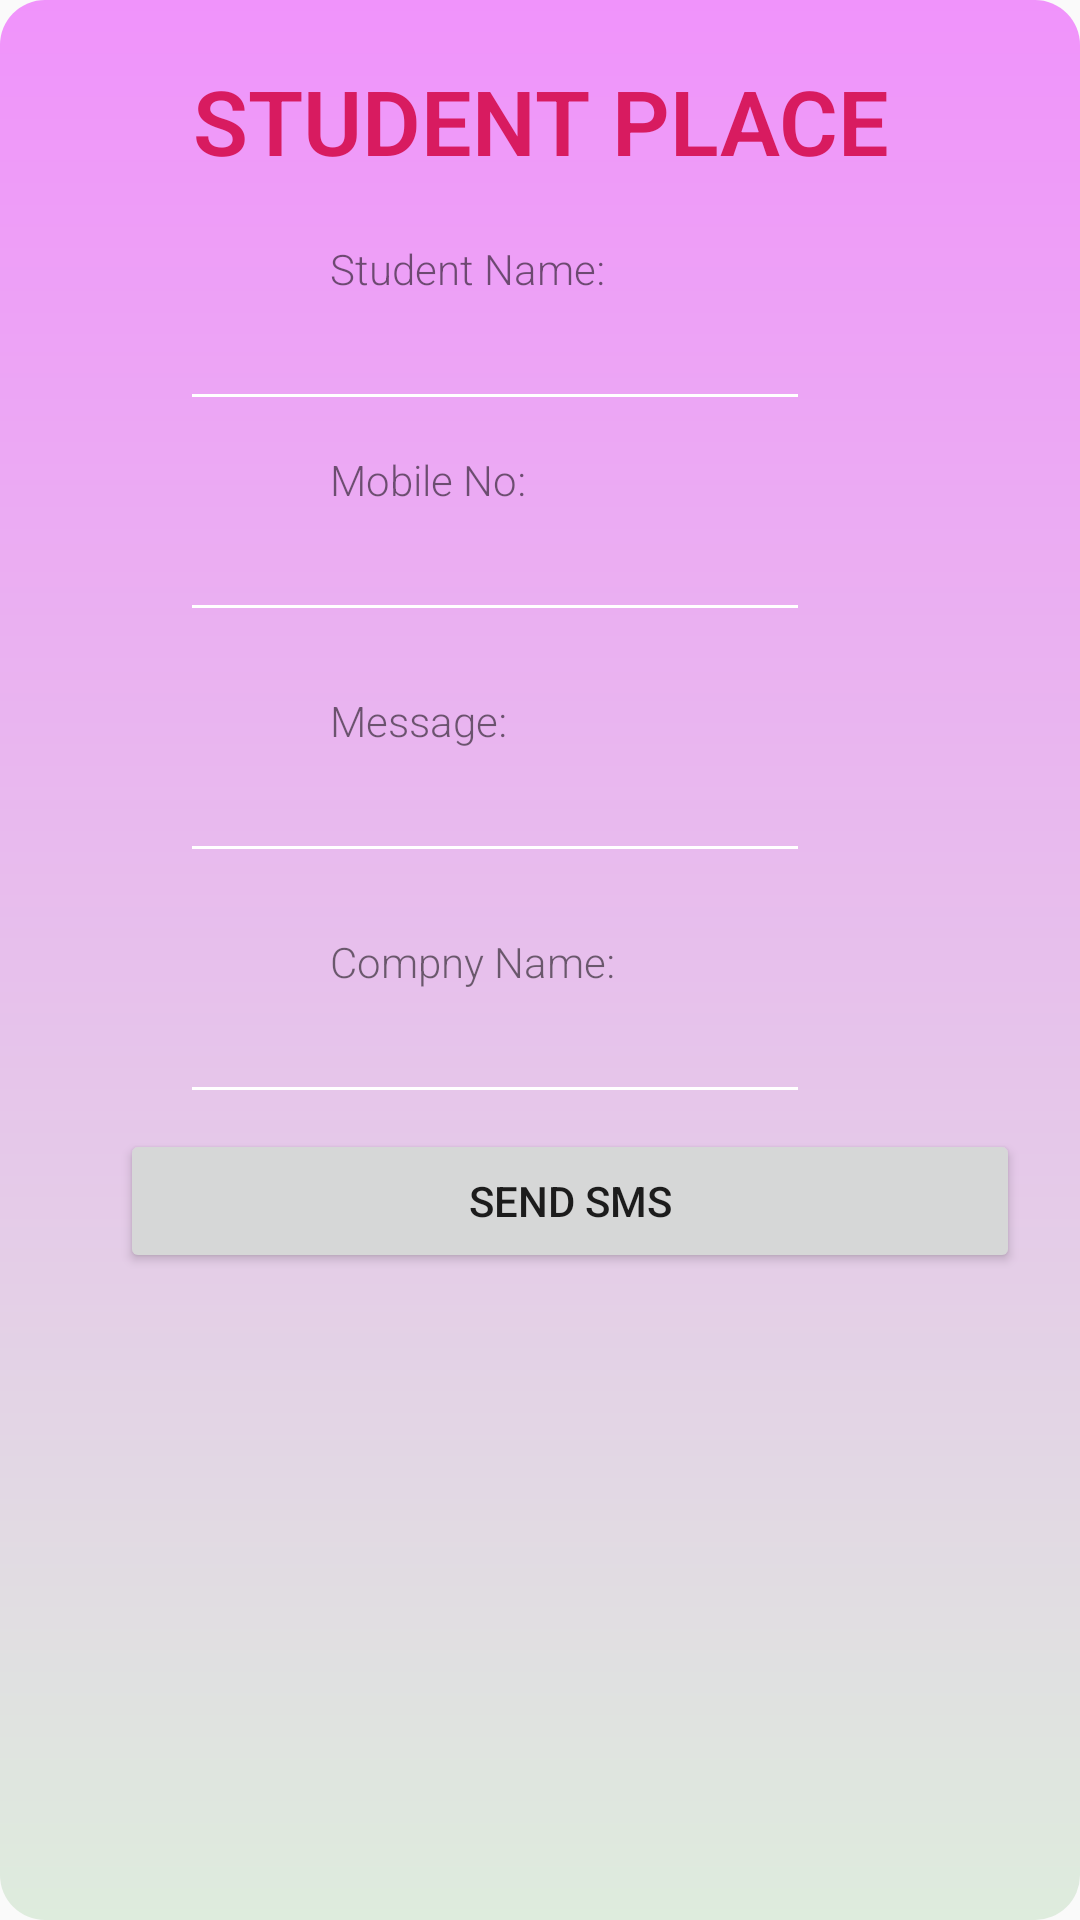

Reconstruct the res/layout file that produces this screen, plus the resources it refers to.
<!-- AndroidManifest.xml: application theme AppTheme -->
<!-- res/layout/activity_send_place_student.xml -->
<?xml version="1.0" encoding="utf-8"?>
<LinearLayout xmlns:android="http://schemas.android.com/apk/res/android"
    xmlns:app="http://schemas.android.com/apk/res-auto"
    xmlns:tools="http://schemas.android.com/tools"
    android:layout_width="match_parent"
    android:layout_height="match_parent"
    tools:context=".SendPlaceStudent"
    android:padding="10dp"
    android:background="@drawable/instruction"
    android:orientation="vertical">
<LinearLayout
    android:layout_width="match_parent"
    android:layout_height="wrap_content"
    android:orientation="vertical">


        <RelativeLayout
            android:id="@+id/rl2"
            android:layout_width="match_parent"
            android:layout_height="wrap_content"
            android:padding="10dp">

            <TextView
                android:id="@+id/label_custt"
                android:layout_width="match_parent"
                android:layout_height="40dp"
                android:gravity="center_horizontal"
                android:text="STUDENT PLACE"
                android:textColor="@color/colorAccent"
                android:textSize="30dp"
                android:textStyle="bold" />
        </RelativeLayout>

        <TextView
            android:id="@+id/textView1"
            android:layout_width="wrap_content"
            android:layout_height="wrap_content"
            android:layout_marginLeft="100dp"
            android:layout_marginTop="10dp"
            android:text="Student Name:" />

        <EditText
            android:id="@+id/editText1"
            android:layout_width="wrap_content"
            android:layout_height="wrap_content"
            android:layout_alignBaseline="@id/textView1"
            android:layout_marginLeft="50dp"
            android:layout_toRightOf="@id/textView1"
            android:ems="10"
            android:inputType="number" />

        <TextView
            android:id="@+id/textView2"
            android:layout_width="wrap_content"
            android:layout_height="wrap_content"
            android:layout_marginLeft="100dp"
            android:layout_marginTop="10dp"
            android:text="Mobile No:" />

        <EditText
            android:id="@+id/editText2"
            android:layout_width="wrap_content"
            android:layout_height="wrap_content"
            android:layout_below="@id/textView2"
            android:layout_alignBaseline="@id/textView2"
            android:layout_marginLeft="50dp"
            android:layout_toRightOf="@id/textView2"
            android:ems="10"
            android:inputType="number" />

        <TextView
            android:id="@+id/textView3"
            android:layout_width="wrap_content"
            android:layout_height="wrap_content"
            android:layout_below="@id/textView1"
            android:layout_marginLeft="100dp"
            android:layout_marginTop="20dp"
            android:text="Message:" />

        <EditText
            android:id="@+id/editText3"
            android:layout_width="wrap_content"
            android:layout_height="wrap_content"
            android:layout_below="@id/editText1"
            android:layout_marginLeft="50dp"
            android:layout_toRightOf="@id/textView2"
            android:ems="10"
            android:inputType="textMultiLine" />

        <TextView
            android:id="@+id/textView4"
            android:layout_width="wrap_content"
            android:layout_height="wrap_content"
            android:layout_below="@id/textView1"
            android:layout_marginLeft="100dp"
            android:layout_marginTop="20dp"
            android:text="Compny Name:" />

        <EditText
            android:id="@+id/editText4"
            android:layout_width="wrap_content"
            android:layout_height="wrap_content"
            android:layout_below="@id/editText1"
            android:layout_marginLeft="50dp"
            android:layout_toRightOf="@id/textView2"
            android:ems="10"
            android:inputType="textMultiLine" />


            <Button
                android:id="@+id/button1"
                android:layout_width="300dp"
                android:layout_height="wrap_content"
                android:layout_below="@id/textView2"
                android:layout_marginLeft="30dp"
                android:layout_marginTop="5dp"
                android:text="Send SMS" />

</LinearLayout>
</LinearLayout>
<!-- resources referenced by this layout -->
<resources>
  <color name="colorAccent">#D81B60</color>
  <!-- drawable instruction (drawable) -->
  <?xml version="1.0" encoding="utf-8"?>
  <shape xmlns:android="http://schemas.android.com/apk/res/android" android:shape="rectangle" >
      <gradient
          android:startColor="#deecdd"
          android:endColor="#f093fb"
          android:angle="90"/>
      <corners
          android:radius="15dp"/>
  
  
  </shape>
  
      
  <style name="AppTheme" parent="Theme.AppCompat.Light.NoActionBar">
          
          <item name="colorPrimary">@color/colorPrimary</item>
          <item name="colorPrimaryDark">@color/colorPrimaryDark</item>
          <item name="colorAccent">@color/colorAccent</item>
  
  
  
          <item name="colorControlNormal">#ffffff</item>
          <item name="colorControlActivated">@color/accent</item>
          <item name="colorControlHighlight">@color/accent</item>
          <item name="android:textViewStyle">@style/RobotoTextViewStyle</item>
          <item name="android:autoCompleteTextViewStyle">@style/RobotoAutoCompleteTextViewStyle</item>
          <item name="android:editTextStyle">@style/RobotoEditTextStyle</item>
      </style>
  <color name="colorPrimary">#8BC34A</color>
  <color name="colorPrimaryDark">#3B661C</color>
  <color name="accent">#ffffff</color>
  <style name="RobotoTextViewStyle" parent="android:Widget.TextView">
          <item name="android:fontFamily">sans-serif-light</item>
      </style>
  <style name="RobotoAutoCompleteTextViewStyle" parent="android:Widget.AutoCompleteTextView">
          <item name="android:fontFamily">sans-serif-light</item>
      </style>
  <style name="RobotoEditTextStyle" parent="android:Widget.EditText">
          <item name="android:fontFamily">sans-serif-light</item>
      </style>
</resources>
